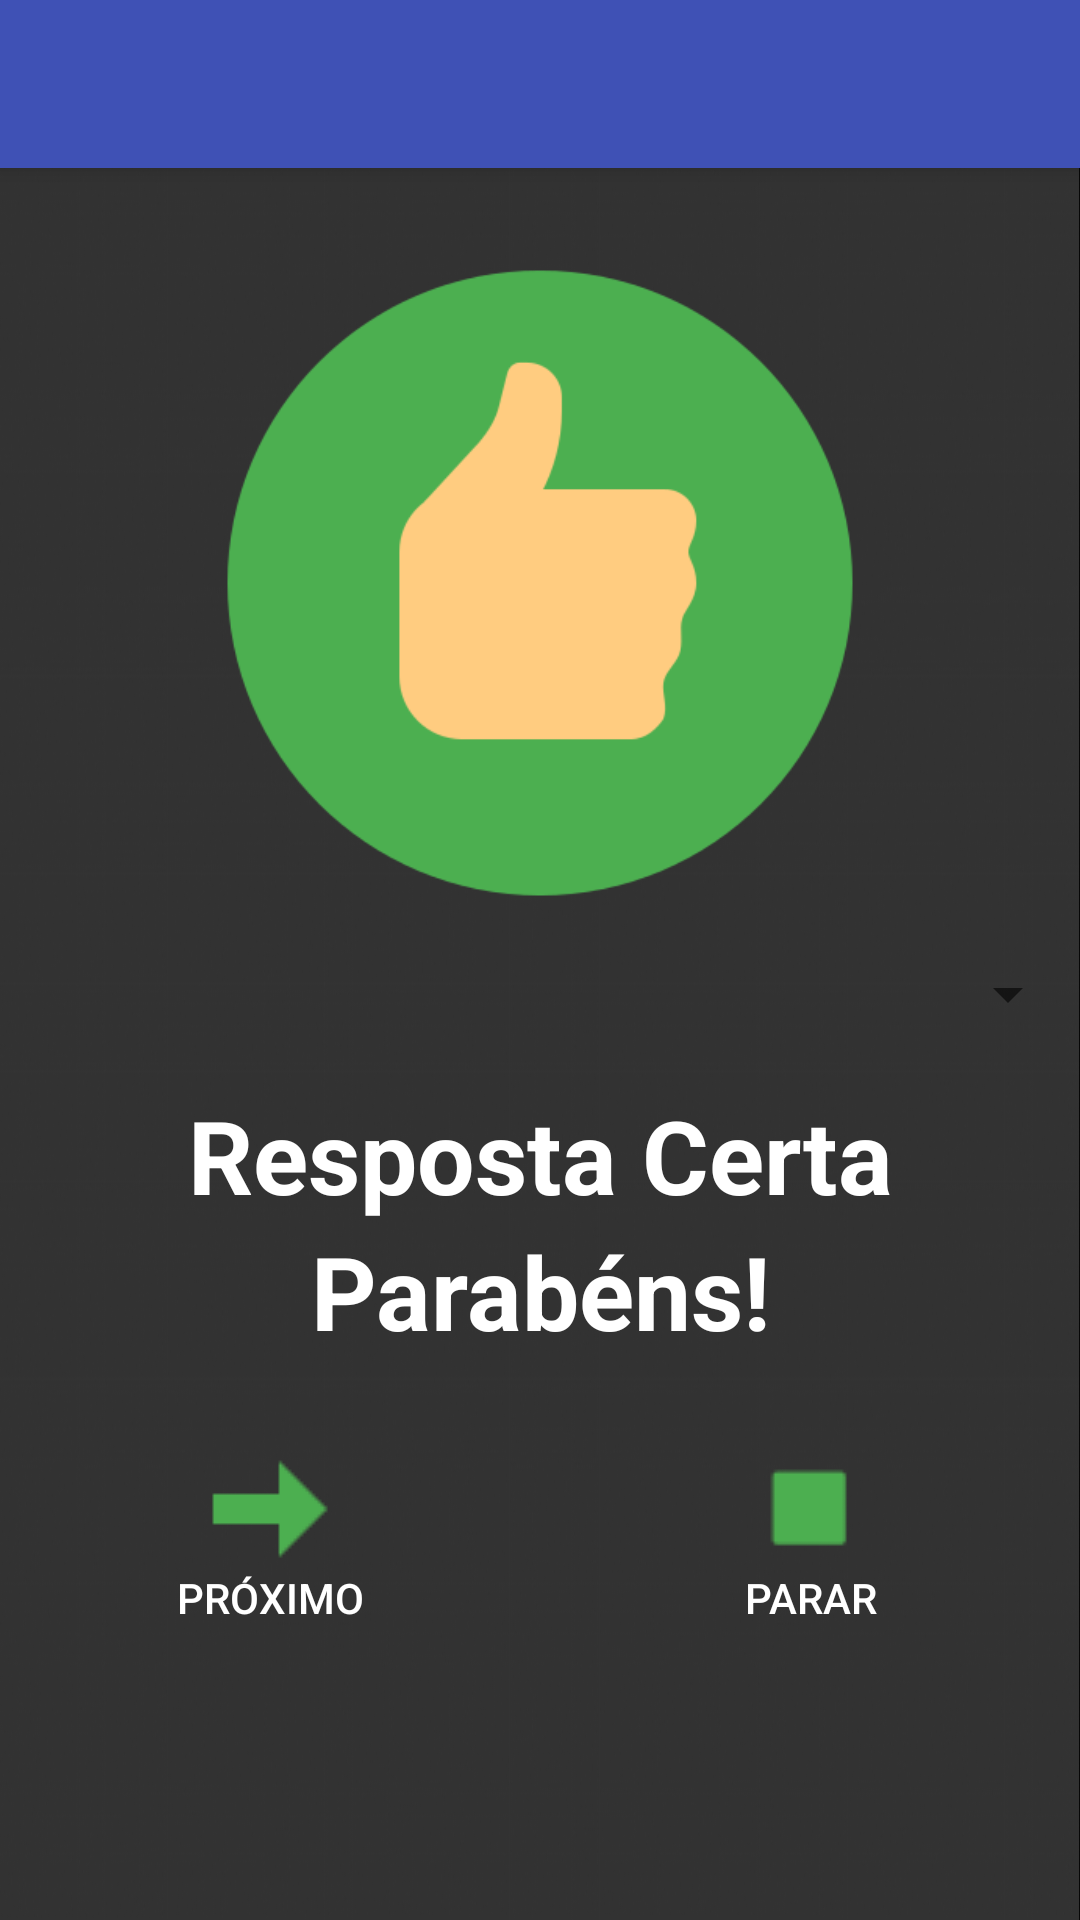

Here is an Android app screen rendered from its layout file. Give the layout XML and the strings, colors and styles it references.
<!-- AndroidManifest.xml: application theme AppTheme -->
<!-- res/layout/activity_tela_acerto.xml -->
<?xml version="1.0" encoding="utf-8"?>
<LinearLayout xmlns:android="http://schemas.android.com/apk/res/android"
    xmlns:app="http://schemas.android.com/apk/res-auto"
    xmlns:tools="http://schemas.android.com/tools"
    android:layout_width="match_parent"
    android:layout_height="match_parent"
    android:orientation="vertical"
    android:background="@drawable/fundo100"
    tools:context="higorhermes.tcc.projetotcc.View.TelaAcerto">

    <android.support.v7.widget.Toolbar
        android:id="@+id/my_toolbar"
        android:layout_width="match_parent"
        android:layout_height="?attr/actionBarSize"
        android:background="?attr/colorPrimary"
        android:elevation="4dp"
        android:theme="@style/ThemeOverlay.AppCompat.ActionBar"
        app:popupTheme="@style/ThemeOverlay.AppCompat.Light"/>

    <ScrollView
        android:layout_width="match_parent"
        android:layout_height="match_parent">

        <LinearLayout
            android:layout_width="match_parent"
            android:layout_height="wrap_content"
            android:orientation="vertical" >



            <ImageView
                android:id="@+id/imageView5"
                android:layout_width="match_parent"
                android:layout_height="250dp"
                android:layout_marginTop="40px"
                app:srcCompat="@drawable/polegar" />

            <Spinner
                android:id="@+id/spinner"
                android:layout_width="match_parent"
                android:layout_height="wrap_content" />

            <TextView
                android:id="@+id/textView91"
                android:layout_width="match_parent"
                android:layout_height="wrap_content" />

            <TextView
                android:id="@+id/textView105"
                android:layout_width="match_parent"
                android:layout_height="wrap_content"
                android:gravity="center"
                android:text="Resposta Certa"
                android:textAppearance="@style/TextAppearance.AppCompat.Display1"
                android:textColor="@android:color/background_light"
                android:textStyle="bold" />

            <TextView
                android:id="@+id/textView103"
                android:layout_width="match_parent"
                android:layout_height="wrap_content"
                android:gravity="center"
                android:text="Parabéns!"
                android:textAppearance="@style/TextAppearance.AppCompat.Display1"
                android:textColor="@android:color/background_light"
                android:textStyle="bold" />

            <LinearLayout
                android:layout_width="match_parent"
                android:layout_height="match_parent"
                android:orientation="horizontal">

                <Button
                    android:id="@+id/button7"
                    android:layout_width="wrap_content"
                    android:layout_height="wrap_content"
                    android:layout_weight="1"
                    android:layout_marginTop="90px"
                    android:textColor="@android:color/background_light"
                    android:drawableTop="@drawable/proximoverde40"
                    android:background="@android:color/transparent"
                    android:text="próximo" />

                <Button
                    android:id="@+id/button8"
                    android:layout_width="wrap_content"
                    android:layout_height="wrap_content"
                    android:layout_weight="1"
                    android:layout_marginTop="90px"
                    android:textColor="@android:color/background_light"
                    android:drawableTop="@drawable/pararverde40"
                    android:background="@android:color/transparent"
                    android:text="parar" />

            </LinearLayout>

        </LinearLayout>
    </ScrollView>

</LinearLayout>
<!-- resources referenced by this layout -->
<resources>
  <!-- drawable fundo100: jpg bitmap (drawable, 175221 bytes) -->
  <!-- drawable pararverde40: png bitmap (drawable, 259 bytes) -->
  <!-- drawable polegar: png bitmap (drawable, 14008 bytes) -->
  <!-- drawable proximoverde40: png bitmap (drawable, 462 bytes) -->
  <style name="AppTheme" parent="Theme.AppCompat.Light.NoActionBar">
          
          <item name="colorPrimary">@color/colorPrimary</item>
          <item name="colorPrimaryDark">@color/colorPrimaryDark</item>
          <item name="colorAccent">@color/colorAccent</item>
          <item name="android:statusBarColor">#4F4F4F</item>
  
      </style>
  <color name="colorPrimary">#3F51B5</color>
  <color name="colorPrimaryDark">#303F9F</color>
  <color name="colorAccent">#191970</color>
</resources>
